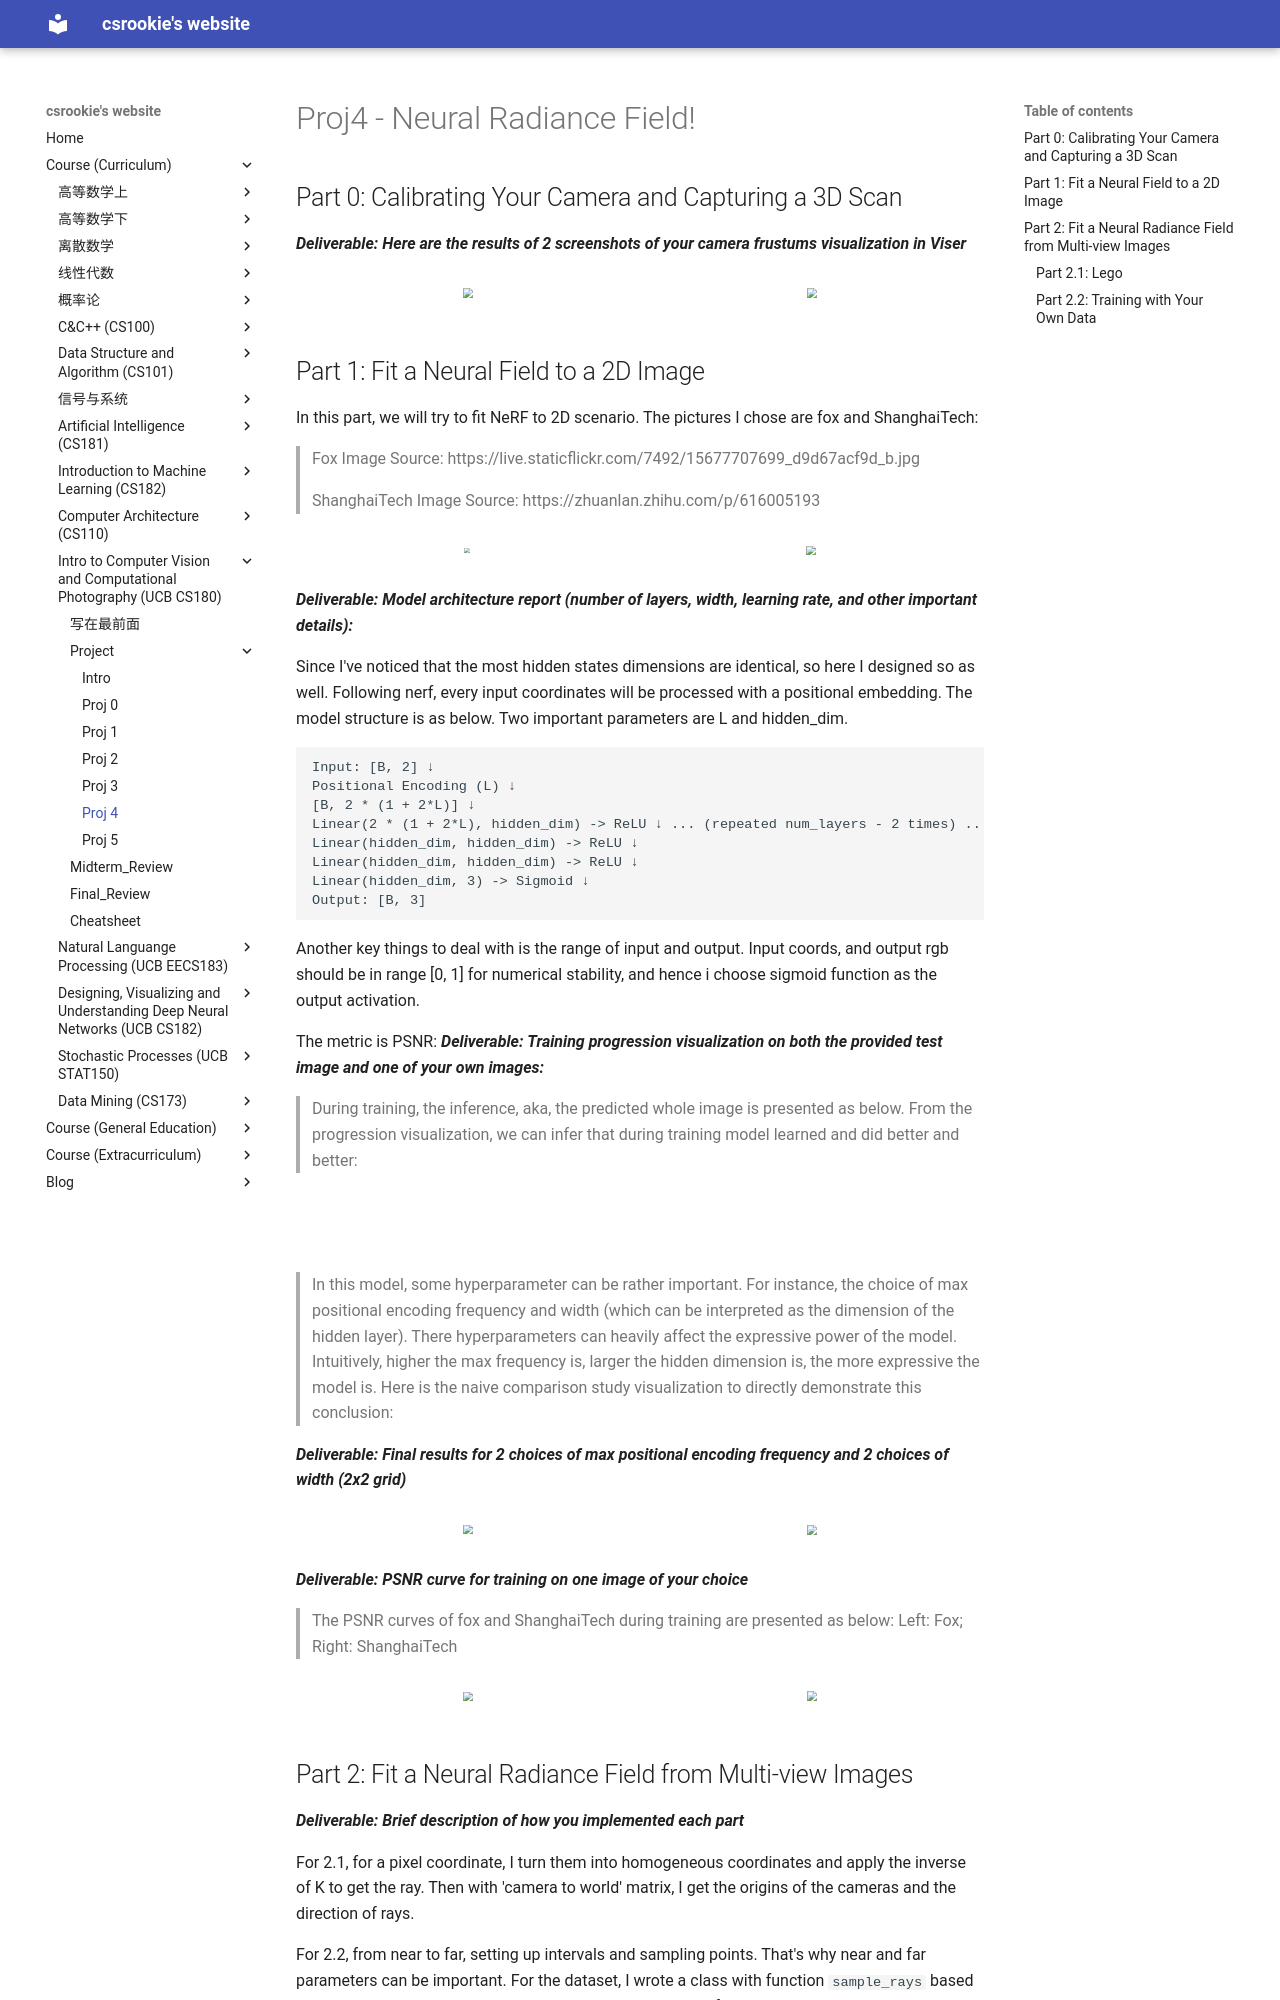

repository: bearthesilly/bearthesilly.github.io · page: UCB_CS180/project/proj4/proj4.html · generator: mkdocs

# Proj4 - Neural Radiance Field!

## Part 0: Calibrating Your Camera and Capturing a 3D Scan

***Deliverable:*** ***Here are the results of  2 screenshots of your camera frustums visualization in Viser***

<div style="display: flex; justify-content: space-around; align-items: center;">
        <figure>
            <img src="./material/android_frustum_1.png" style="zoom:58%; height: auto;">
        </figure>
             <figure>
            <img src="./material/android_frustum_2.png" style="zoom:60%; height: auto;">
        </figure>
</div>



## Part 1: Fit a Neural Field to a 2D Image

In this part, we will try to fit NeRF to 2D scenario. The pictures I chose are fox and ShanghaiTech:

> Fox Image Source: https://live.staticflickr.com/7492/15677707699_d9d67acf9d_b.jpg
>
> ShanghaiTech Image Source: https://zhuanlan.zhihu.com/p/616005193

<div style="display: flex; justify-content: space-around; align-items: center;">
        <figure>
            <img src="./material/fox.jpg" style="zoom:35%; height: auto;">
        </figure>
             <figure>
            <img src="./material/shanghaitech.png" style="zoom:60%; height: auto;">
        </figure>
</div>
***Deliverable:*** ***Model architecture report (number of layers, width, learning rate, and other important details):***

Since I've noticed that the most hidden states dimensions are identical, so here I designed so as well. Following nerf, every input coordinates will be processed with a positional embedding.
$$
PE(x) = \{x, \sin(2^0 \pi x), \cos(2^0 \pi x), \sin(2^1 \pi x), \cos(2^1 \pi x), \dots, \sin(2^{L-1} \pi x), \cos(2^{L-1} \pi x)\}
$$
The model structure is as below. Two important parameters are L and hidden_dim. 

````text
Input: [B, 2] ↓ 
Positional Encoding (L) ↓ 
[B, 2 * (1 + 2*L)] ↓ 
Linear(2 * (1 + 2*L), hidden_dim) -> ReLU ↓ ... (repeated num_layers - 2 times) ... ↓ 
Linear(hidden_dim, hidden_dim) -> ReLU ↓ 
Linear(hidden_dim, hidden_dim) -> ReLU ↓ 
Linear(hidden_dim, 3) -> Sigmoid ↓ 
Output: [B, 3]
````

Another key things to deal with is the range of input and output. Input coords, and output rgb should be in range [0, 1] for numerical stability, and hence i choose sigmoid function as the output activation. 

The metric is PSNR:
$$
PSNR = 10 \cdot \log_{10} \left( \frac{1}{MSE} \right)
$$
***Deliverable:*** ***Training progression visualization on both the provided test image and one of your own images:***

> During training, the inference, aka, the predicted whole image is presented as below. From the progression visualization, we can infer that during training model learned and did better and better:

![](material/2d_nerf_results.png)

![](material/2d_nerf_results_shanghaitech.png)

>  In this model, some hyperparameter can be rather important. For instance, the choice of max positional encoding frequency and width (which can be interpreted as the dimension of the hidden layer). There hyperparameters can heavily affect the expressive power of the model. Intuitively, higher the max frequency is, larger the hidden dimension is, the more expressive the model is. Here is the naive comparison study visualization to directly demonstrate this conclusion:

***Deliverable: Final results for 2 choices of max positional encoding frequency and 2 choices of width (2x2 grid)***

<div style="display: flex; justify-content: space-around; align-items: center;">
        <figure>
            <img src="./material/2d_nerf_2x2_grid.png" style="zoom:58%; height: auto;">
        </figure>
             <figure>
            <img src="./material/2d_nerf_2x2_grid_shanghaitech.png" style="zoom:60%; height: auto;">
        </figure>
</div>
***Deliverable: PSNR curve for training on one image of your choice***

> The PSNR curves of fox and ShanghaiTech during training are presented as below: Left: Fox; Right: ShanghaiTech

<div style="display: flex; justify-content: space-around; align-items: center;">
        <figure>
            <img src="./material/2d_nerf_psnr.png" style="zoom:58%; height: auto;">
        </figure>
             <figure>
            <img src="./material/2d_nerf_psnr_shanghaitech.png" style="zoom:60%; height: auto;">
        </figure>
</div>
